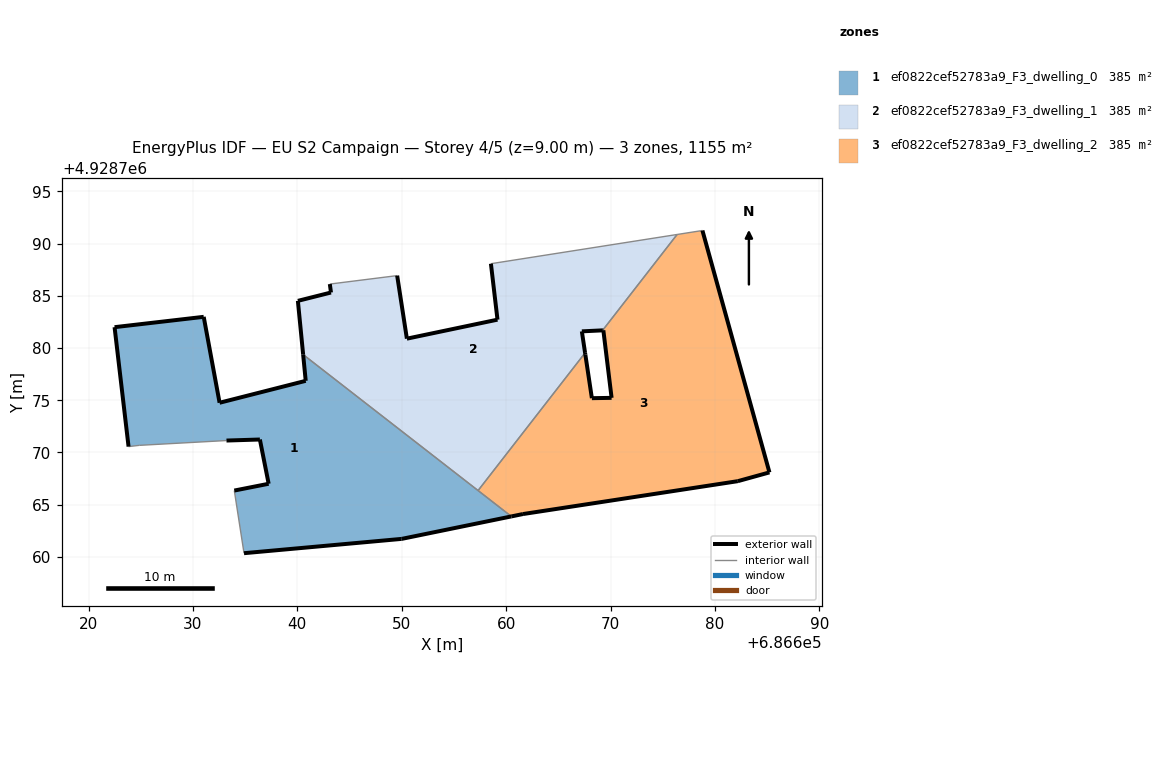
=== STOREY PLAN SPEC (per zone: floor XY polygon, exterior-wall plan segments, windows/doors) ===
zone 1: ef0822cef52783a9_F3_dwelling_0  (385.1 m²)
  floor: (686660.50, 4928763.87) (686640.56, 4928779.38) (686640.80, 4928776.86) (686632.55, 4928774.76) (686631.03, 4928782.99) (686622.49, 4928782.00) (686623.83, 4928770.56) (686624.86, 4928770.68) (686633.21, 4928771.14) (686636.41, 4928771.24) (686637.25, 4928767.00) (686633.96, 4928766.35) (686634.89, 4928760.35) (686649.99, 4928761.72)
  exterior wall: (686633.96, 4928766.35) – (686637.25, 4928767.00)  [3.4 m]
  exterior wall: (686637.25, 4928767.00) – (686636.41, 4928771.24)  [4.3 m]
  exterior wall: (686636.41, 4928771.24) – (686633.21, 4928771.14)  [3.2 m]
  exterior wall: (686623.83, 4928770.56) – (686622.49, 4928782.00)  [11.5 m]
  exterior wall: (686622.49, 4928782.00) – (686631.03, 4928782.99)  [8.6 m]
  exterior wall: (686631.03, 4928782.99) – (686632.55, 4928774.76)  [8.4 m]
  exterior wall: (686632.55, 4928774.76) – (686640.80, 4928776.86)  [8.5 m]
  exterior wall: (686640.80, 4928776.86) – (686640.56, 4928779.38)  [2.5 m]
  exterior wall: (686660.50, 4928763.87) – (686649.99, 4928761.72)  [10.7 m]
  exterior wall: (686649.99, 4928761.72) – (686634.89, 4928760.35)  [15.2 m]
  interior walls: 5
zone 2: ef0822cef52783a9_F3_dwelling_1  (385.1 m²)
  floor: (686667.56, 4928779.54) (686667.25, 4928781.60) (686669.24, 4928781.70) (686676.38, 4928790.88) (686658.54, 4928788.08) (686659.17, 4928782.72) (686650.49, 4928780.90) (686649.56, 4928786.94) (686643.11, 4928786.13) (686643.22, 4928785.32) (686640.05, 4928784.52) (686640.56, 4928779.38) (686657.31, 4928766.35)
  exterior wall: (686640.05, 4928784.52) – (686643.22, 4928785.32)  [3.3 m]
  exterior wall: (686643.22, 4928785.32) – (686643.11, 4928786.13)  [0.8 m]
  exterior wall: (686649.56, 4928786.94) – (686650.49, 4928780.90)  [6.1 m]
  exterior wall: (686650.49, 4928780.90) – (686659.17, 4928782.72)  [8.9 m]
  exterior wall: (686659.17, 4928782.72) – (686658.54, 4928788.08)  [5.4 m]
  exterior wall: (686669.24, 4928781.70) – (686667.25, 4928781.60)  [2.0 m]
  exterior wall: (686667.25, 4928781.60) – (686667.56, 4928779.54)  [2.1 m]
  exterior wall: (686640.56, 4928779.38) – (686640.05, 4928784.52)  [5.2 m]
  interior walls: 5
zone 3: ef0822cef52783a9_F3_dwelling_2  (385.1 m²)
  floor: (686685.22, 4928768.09) (686678.80, 4928791.26) (686676.38, 4928790.88) (686669.24, 4928781.70) (686669.31, 4928781.70) (686670.10, 4928775.23) (686668.21, 4928775.20) (686667.59, 4928779.36) (686667.56, 4928779.54) (686657.31, 4928766.35) (686660.50, 4928763.87) (686661.61, 4928764.10) (686682.19, 4928767.25)
  exterior wall: (686682.19, 4928767.25) – (686661.61, 4928764.10)  [20.8 m]
  exterior wall: (686661.61, 4928764.10) – (686660.50, 4928763.87)  [1.1 m]
  exterior wall: (686667.56, 4928779.54) – (686667.59, 4928779.36)  [0.2 m]
  exterior wall: (686667.59, 4928779.36) – (686668.21, 4928775.20)  [4.2 m]
  exterior wall: (686668.21, 4928775.20) – (686670.10, 4928775.23)  [1.9 m]
  exterior wall: (686670.10, 4928775.23) – (686669.31, 4928781.70)  [6.5 m]
  exterior wall: (686669.31, 4928781.70) – (686669.24, 4928781.70)  [0.1 m]
  exterior wall: (686678.80, 4928791.26) – (686685.22, 4928768.09)  [24.0 m]
  exterior wall: (686685.22, 4928768.09) – (686682.19, 4928767.25)  [3.1 m]
  interior walls: 4

=== DERIVED (storey summary) ===
Building: EU S2 Campaign
Storey: 4 of 5  (floor level z = 9.00 m)
Storey gross floor area: 1155.2 m²
Zones on this storey: 3
  - ef0822cef52783a9_F3_dwelling_0: floor 385.1 m²; exterior wall 76.3 m (228.9 m²); WWR 0.0%
  - ef0822cef52783a9_F3_dwelling_1: floor 385.1 m²; exterior wall 33.7 m (101.1 m²); WWR 0.0%
  - ef0822cef52783a9_F3_dwelling_2: floor 385.1 m²; exterior wall 62.0 m (186.0 m²); WWR 0.0%
Zone adjacency (shared interzone walls):
  - ef0822cef52783a9_F3_dwelling_0 ↔ ef0822cef52783a9_F3_dwelling_1
  - ef0822cef52783a9_F3_dwelling_0 ↔ ef0822cef52783a9_F3_dwelling_2
  - ef0822cef52783a9_F3_dwelling_1 ↔ ef0822cef52783a9_F3_dwelling_2